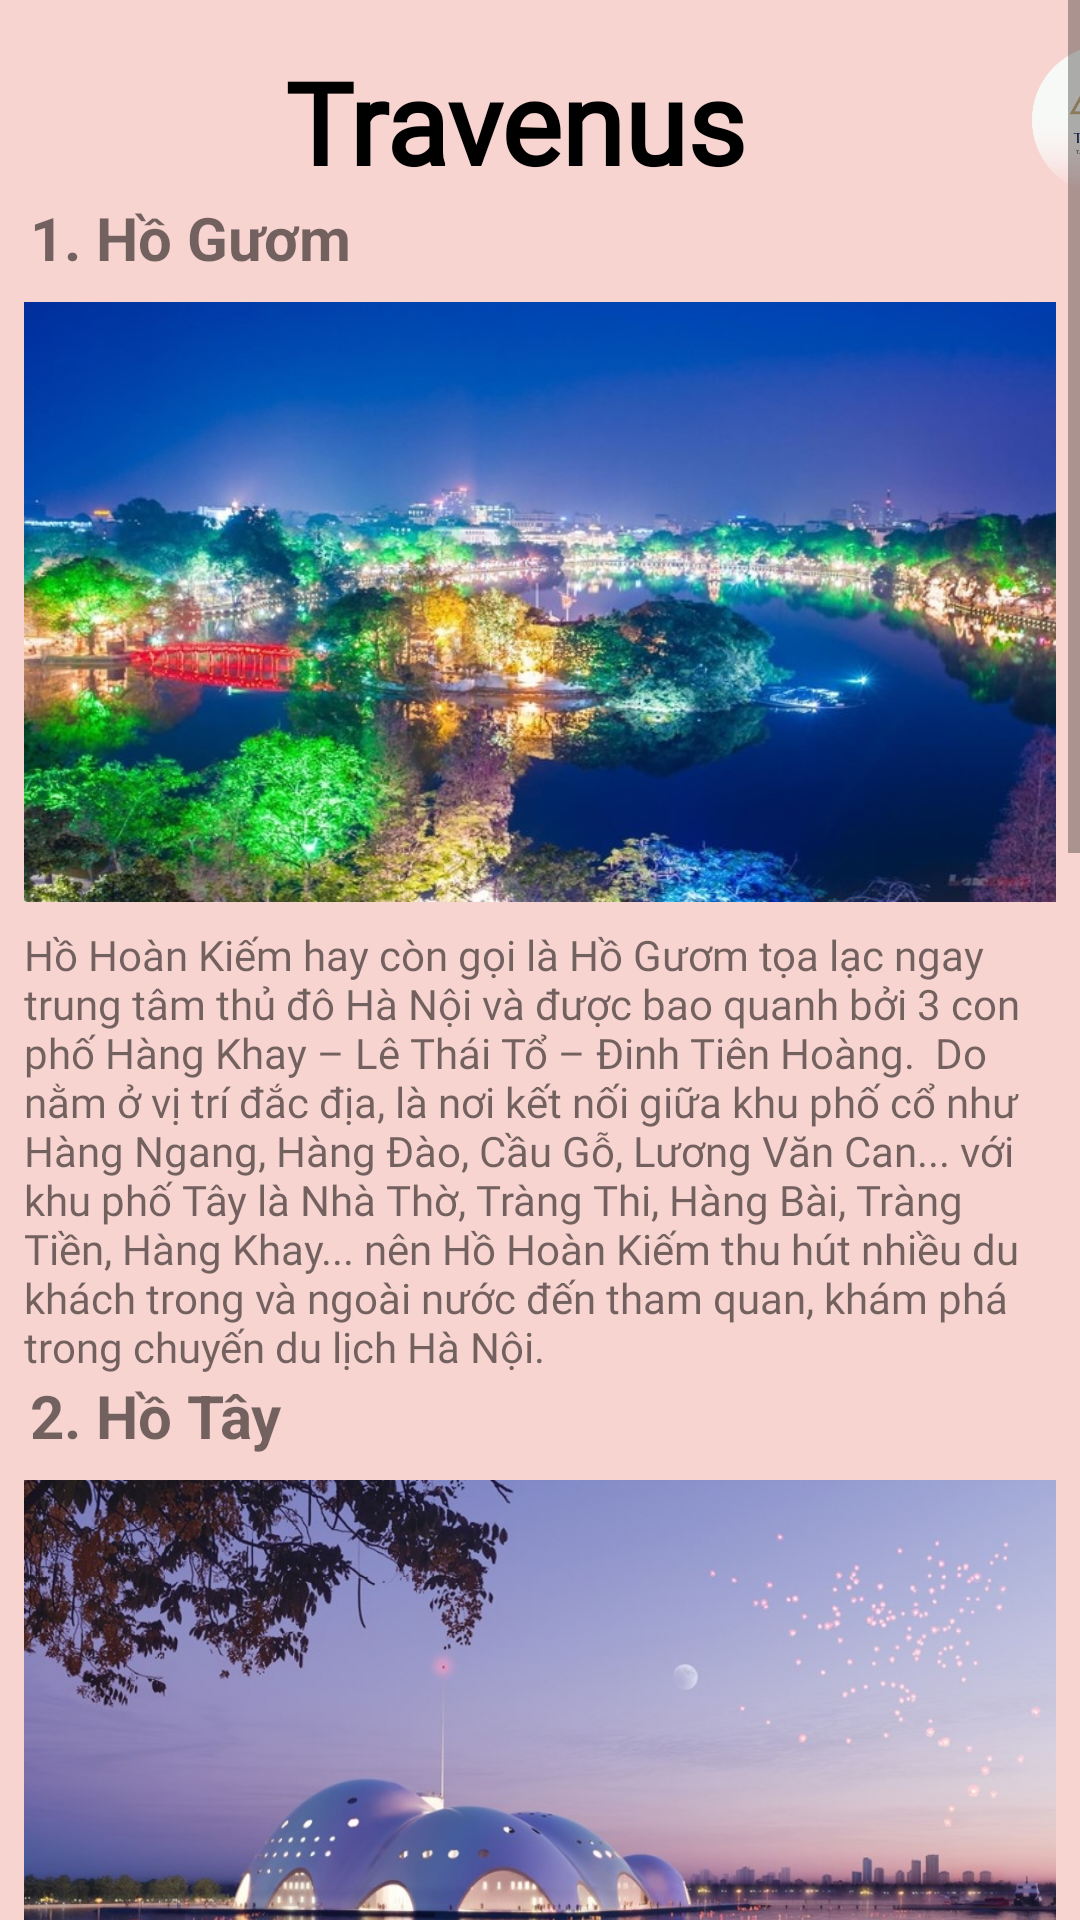

Android layout source for this screen:
<!-- AndroidManifest.xml: application theme Theme.DuAnSoTayDuLich -->
<!-- res/layout/activity_hanoi.xml -->
<?xml version="1.0" encoding="utf-8"?>
<ScrollView xmlns:android="http://schemas.android.com/apk/res/android"
    xmlns:app="http://schemas.android.com/apk/res-auto"
    xmlns:tools="http://schemas.android.com/tools"
    android:layout_width="match_parent"
    android:fillViewport="false"
    android:background="#F8D4D0"
    android:layout_height="match_parent"
    tools:context=".activity.hanoi">
    <LinearLayout
        android:layout_width="match_parent"
        android:layout_height="match_parent"
        android:orientation="vertical">

    <LinearLayout
        android:layout_width="match_parent"
        android:layout_height="wrap_content"
        android:orientation="horizontal"
        >
        <TextView
            android:layout_width="wrap_content"
            android:layout_height="wrap_content"
            android:text="Travenus"
            android:layout_marginTop="15dp"
            android:layout_marginLeft="95dp"
            android:textSize="38dp"
            android:fontFamily="@font/robotolight"
            android:textStyle="bold"
            android:textColor="@color/black"
            />
        <ImageView
            android:id="@+id/icontravenus"
            android:layout_width="50dp"
            android:layout_height="50dp"
            android:src="@drawable/incontrevenus"
            android:layout_marginTop="15dp"
            android:layout_marginLeft="95dp"
            />
    </LinearLayout>
   

    <LinearLayout
        android:layout_width="wrap_content"
        android:layout_height="wrap_content"
        android:orientation="vertical"
        >
        <TextView
            android:layout_width="wrap_content"
            android:layout_height="wrap_content"
            android:text="1. Hồ Gươm"
            android:textSize="20dp"
            android:textStyle="bold"
            android:layout_marginLeft="10dp"
            />
        <ImageView
            android:layout_width="match_parent"
            android:layout_height="200dp"
            android:background="@drawable/img_1"
            android:layout_margin="8dp"
            />
        <TextView
            android:layout_width="wrap_content"
            android:layout_height="wrap_content"
            android:text="Hồ Hoàn Kiếm hay còn gọi là Hồ Gươm tọa lạc ngay trung tâm thủ đô Hà Nội và được bao quanh bởi 3 con phố Hàng Khay – Lê Thái Tổ – Đinh Tiên Hoàng.

Do nằm ở vị trí đắc địa, là nơi kết nối giữa khu phố cổ như Hàng Ngang, Hàng Đào, Cầu Gỗ, Lương Văn Can... với khu phố Tây là Nhà Thờ, Tràng Thi, Hàng Bài, Tràng Tiền, Hàng Khay... nên Hồ Hoàn Kiếm thu hút nhiều du khách trong và ngoài nước đến tham quan, khám phá trong chuyến du lịch Hà Nội."
            android:layout_marginLeft="8dp"
            android:layout_marginRight="8dp"
            android:fontFamily="@font/robotomedium"
            />
    </LinearLayout>

    <LinearLayout
        android:layout_width="wrap_content"
        android:layout_height="wrap_content"
        android:orientation="vertical"
        >
        <TextView
            android:layout_width="wrap_content"
            android:layout_height="wrap_content"
            android:text="2. Hồ Tây"
            android:textSize="20dp"
            android:textStyle="bold"
            android:layout_marginLeft="10dp"
            />
        <ImageView
            android:layout_width="match_parent"
            android:layout_height="200dp"
            android:background="@drawable/nha_hat_opera_ho_tay"
            android:layout_margin="8dp"
            />
        <TextView
            android:layout_width="wrap_content"
            android:layout_height="wrap_content"
            android:text="Hồ Tây (với các tên gọi khác trong lịch sử như Đầm Xác Cáo, Hồ Kim Ngưu, Lãng Bạc, Dâm Đàm, Đoài Hồ) là hồ tự nhiên lớn nhất thành phố Hà Nội, hiện thuộc địa phận quận Tây Hồ. Hồ có diện tích hơn 500 ha với chu vi là khoảng 14,8 km.[2]"
            android:layout_marginLeft="8dp"
            android:layout_marginRight="8dp"
            android:fontFamily="@font/robotomedium"
            />
    </LinearLayout>
        <LinearLayout
            android:layout_width="wrap_content"
            android:layout_height="wrap_content"
            android:orientation="vertical"
            >
            <TextView
                android:layout_width="wrap_content"
                android:layout_height="wrap_content"
                android:text="3. Quốc Tử Giám"
                android:textSize="20dp"
                android:textStyle="bold"
                android:layout_marginLeft="10dp"
                />
            <ImageView
                android:layout_width="match_parent"
                android:layout_height="200dp"
                android:background="@drawable/quoctugiam"
                android:layout_margin="8dp"
                />
            <TextView
                android:layout_width="wrap_content"
                android:layout_height="wrap_content"
                android:text="Hồ Tây (với các tên gọi khác trong lịch sử như Đầm Xác Cáo, Hồ Kim Ngưu, Lãng Bạc, Dâm Đàm, Đoài Hồ) là hồ tự nhiên lớn nhất thành phố Hà Nội, hiện thuộc địa phận quận Tây Hồ. Hồ có diện tích hơn 500 ha với chu vi là khoảng 14,8 km.[2]"
                android:layout_marginLeft="8dp"
                android:layout_marginRight="8dp"
                android:fontFamily="@font/robotomedium"
                />
        </LinearLayout>
        <LinearLayout
            android:layout_width="wrap_content"
            android:layout_height="wrap_content"
            android:orientation="vertical"
            >
            <TextView
                android:layout_width="wrap_content"
                android:layout_height="wrap_content"
                android:text="4. Chùa 1 cột"
                android:textSize="20dp"
                android:textStyle="bold"
                android:layout_marginLeft="10dp"
                />
            <ImageView
                android:layout_width="match_parent"
                android:layout_height="200dp"
                android:background="@drawable/nha_hat_opera_ho_tay"
                android:layout_margin="8dp"
                />
            <TextView
                android:layout_width="wrap_content"
                android:layout_height="wrap_content"
                android:text="Hồ Tây (với các tên gọi khác trong lịch sử như Đầm Xác Cáo, Hồ Kim Ngưu, Lãng Bạc, Dâm Đàm, Đoài Hồ) là hồ tự nhiên lớn nhất thành phố Hà Nội, hiện thuộc địa phận quận Tây Hồ. Hồ có diện tích hơn 500 ha với chu vi là khoảng 14,8 km.[2]"
                android:layout_marginLeft="8dp"
                android:layout_marginRight="8dp"
                android:fontFamily="@font/robotomedium"
                />
        </LinearLayout>
    </LinearLayout>
</ScrollView>
<!-- resources referenced by this layout -->
<resources>
  <color name="black">#FF000000</color>
  <!-- drawable img_1: png bitmap (drawable, 619026 bytes) -->
  <!-- drawable incontrevenus: png bitmap (drawable, 67249 bytes) -->
  <!-- drawable nha_hat_opera_ho_tay: jpg bitmap (drawable, 314302 bytes) -->
  <style name="Theme.DuAnSoTayDuLich" parent="Theme.MaterialComponents.DayNight.NoActionBar">
          
          <item name="colorPrimary">@color/purple_500</item>
          <item name="colorPrimaryVariant">@color/purple_700</item>
          <item name="colorOnPrimary">@color/white</item>
          
          <item name="colorSecondary">@color/teal_200</item>
          <item name="colorSecondaryVariant">@color/teal_700</item>
          <item name="colorOnSecondary">@color/black</item>
          
          <item name="android:statusBarColor" tools:targetApi="l">?attr/colorPrimaryVariant</item>
          
      </style>
  <color name="purple_500">#FF6200EE</color>
  <color name="purple_700">#FF3700B3</color>
  <color name="white">#FFFFFFFF</color>
  <color name="teal_200">#FF03DAC5</color>
  <color name="teal_700">#FF018786</color>
</resources>
